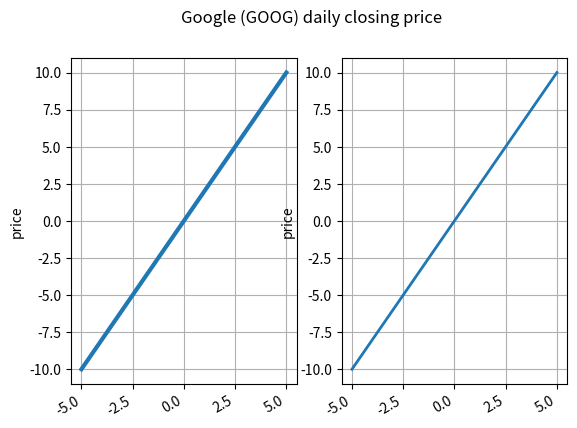

The matplotlib source for this figure:
# -*- coding: utf-8 -*-

import matplotlib.pyplot as plt
import matplotlib.ticker as ticker


class Plot:
    def __init__(self, title: str = 'График',
                 x_major_locator: int = 1, x_minor_locator: float = 0.5,
                 y_major_locator: int = 5, y_minor_locator: float = 2.5,
                 enable_axis_x_fission_regulation: bool = False,
                 enable_axis_y_fission_regulation: bool = False):
        """

        :param title:
        :param x_major_locator:
        :param x_minor_locator:
        :param y_major_locator:
        :param y_minor_locator:
        :param enable_axis_x_fission_regulation:
        :param enable_axis_y_fission_regulation:
        """
        self.fig, self.ax = plt.subplots()
        self.ax.set_xlabel('Ось Х')
        self.ax.set_ylabel('Ось Y')
        self.ax.grid()
        if enable_axis_x_fission_regulation:
            #  Устанавливаем интервал основных делений:
            self.ax.xaxis.set_major_locator(ticker.MultipleLocator(x_major_locator))
            #  Устанавливаем интервал вспомогательных делений:
            self.ax.xaxis.set_minor_locator(ticker.MultipleLocator(x_minor_locator))

        if enable_axis_y_fission_regulation:
            self.ax.yaxis.set_major_locator(ticker.MultipleLocator(y_major_locator))
            self.ax.yaxis.set_minor_locator(ticker.MultipleLocator(y_minor_locator))
        self.ax.set_title(title)

    def settings_plot(self, axis_x, axis_y,
                      line_name_legend: str = 'Line1',
                      line_style: str = '-',
                      line_width: float = 3,
                      line_color: str = 'black'):
        """

        :param axis_x:
        :param axis_y:
        :param line_name_legend:
        :param line_style:
        :param line_width:
        :param line_color:
        :return:
        """
        self.ax = plt.plot(axis_x, axis_y,
                           linestyle=line_style,
                           linewidth=line_width,
                           color=line_color,
                           label=line_name_legend)
        plt.legend()

    def subplot(self, title_one: str, title_two: str,
                axis_x_one, axis_y_one,
                axis_x_two, axis_y_two):

        ax_1 = self.fig.add_subplot(1, 2, 1)
        ax_2 = self.fig.add_subplot(1, 2, 2)

        ax_1.set(title=title_one, xticks=axis_x_one, yticks=axis_y_one)
        ax_2.set(title=title_two, xticks=axis_x_two, yticks=axis_y_two)

    def show_plot(self):
        """

        :return:
        """
        plt.show()


if __name__ == '__main__':
    import numpy as np
    import matplotlib.pyplot as plt
    import matplotlib.ticker as ticker
    x_ = np.linspace(-5, 5, 100)
    y_ = 2 * x_
    #
    # pl = Plot()
    # # pl.settings_plot(axis_x=x_, axis_y=y_)
    # # pl.settings_plot(x_ * 1.05, y_ * 2.05, line_color='red', line_width=1.5, line_name_legend='line 2')
    #
    # pl.subplot(title_one='Ti1', title_two='Ti2',
    #            axis_x_one=x_, axis_y_one=y_,
    #            axis_x_two=x_, axis_y_two=y_)
    #
    # pl.show_plot()

    import matplotlib.pyplot as plt
    import numpy as np
    import matplotlib.cbook as cbook


    # create two subplots with the shared x and y axes
    fig, (ax1, ax2) = plt.subplots(1, 2)

    ax1.plot(x_, y_, lw=3)
    ax2.plot(x_, y_, lw=2)

    for ax in ax1, ax2:
        ax.grid(True)

    ax1.set_ylabel('price')
    ax2.set_ylabel('price')

    # for label in ax2.get_yticklabels():
    #     label.set_visible(False)

    fig.suptitle('Google (GOOG) daily closing price')
    fig.autofmt_xdate()
    plt.show()